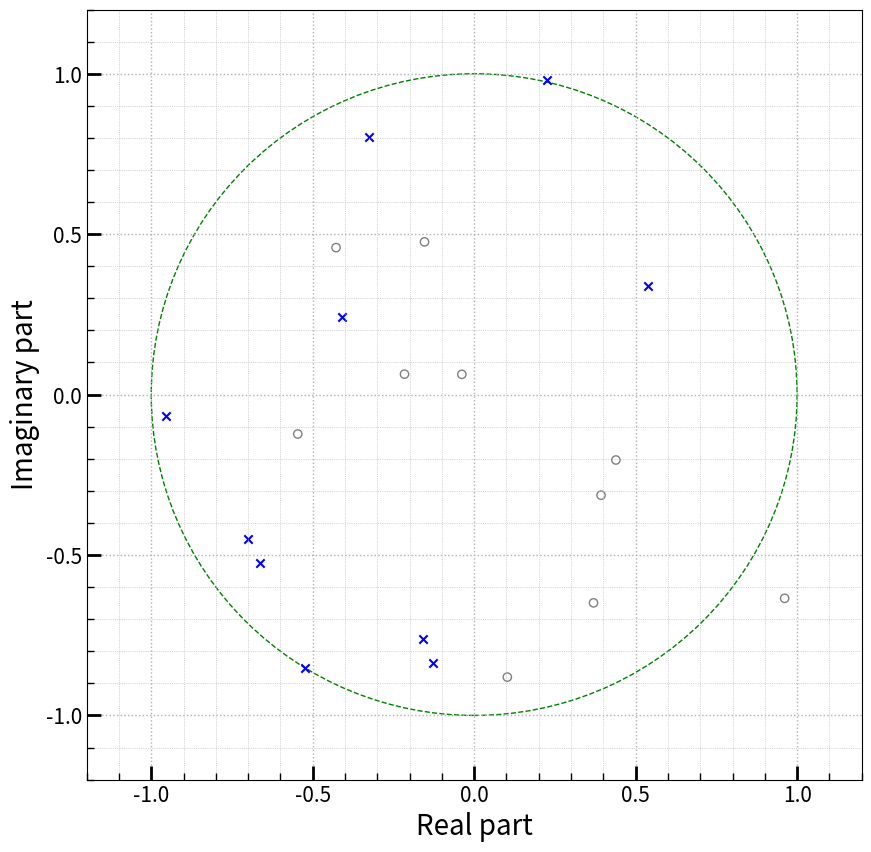

The matplotlib source for this figure:
# -*- coding: utf-8 -*-
'''
@File    :   plt_style.py
@Time    :   2023/05/09 
[redacted]
@Version :   1.0
@Email   :   [email redacted]
@Desc    :   None
'''

import numpy             as     np

import pandas            as     pd

import matplotlib.pyplot as     plt

import matplotlib.ticker as     ticker

from   matplotlib.patches import Circle


# ----------------------------------------------------------------------
# >>> Plot eigen values around a unit circle                     (Nr.)
# ----------------------------------------------------------------------
#
# [redacted]
#
# History
#
# 2023/05/09  - created
#
# Desc
#
# ----------------------------------------------------------------------

def plot_eigens( eigens,
                 eigens2=None,
                 figsize=None, 
                 filename=None, 
                 show_circle=True,
                 set_view=False,
                 pure=False):
    
    if eigens is None:
        
        raise ValueError('Please compute eigen values first.')
    
    
    if figsize is None:
        
        # Set default figure size
        
        figsize = (10,10) 
        
        
    
    fig, ax = plt.subplots( figsize=figsize )
    
    # Show unit circle
    
    if show_circle:
        
        circle = Circle( (0,0), 
                         radius=1, 
                         color='green', 
                         fill=False, 
                         ls='--',
                         label='unit circle')

        ax.add_artist( circle )
        
        
    # Plot the first eigen values
    
    ax.scatter( eigens.real, 
                eigens.imag, 
                marker='o',
                edgecolors='gray',
                facecolors='none',
                label='Eigenvalues')
    
    
    # Plot the compared eigen values set if they are given
    
    if eigens2 is not None:
        
        ax.scatter( eigens2.real, 
                    eigens2.imag, 
                    marker='x',
                    c='blue',
                    label='Eigenvalues2')
    
    # Set_view
    
    if set_view:
        
        ax.set_xlim([ -1.2, 1.2 ])
        ax.set_ylim([ -1.2, 1.2 ])
     
    # Ticks

    ax.minorticks_on()
    
    ax.tick_params( which='major',
                    axis='both',
                    direction='in',
                    length=10,
                    width=2)
    
    ax.tick_params( which='minor',
                    axis='both', 
                    direction='in',
                    length=5,
                    width=1)
    
    ax.xaxis.set_major_locator(ticker.MultipleLocator(0.5))
    ax.yaxis.set_major_locator(ticker.MultipleLocator(0.5))
    
    ax.tick_params(axis='x',labelsize=15)
    ax.tick_params(axis='y',labelsize=15)
    
    # Grids
    
    ax.grid(which='major', ls=':', linewidth=1)
    ax.grid(which='minor', ls=':', linewidth=0.5)
    
    # Labels
    
    ax.set_xlabel( "Real part",fontdict={'size':20})
    ax.set_ylabel( "Imaginary part",fontdict={'size':20})
    
    # With default labels or get pure figure
    
    if pure: fig.subplots_adjust(left=0, right=1, bottom=0, top=1)
    
    # Save figure
    
    if filename: 
        
        plt.savefig( filename )
        print(f"{filename} is saved.\n")
    


# ----------------------------------------------------------------------
# >>> Plot amplitude_St                                          (Nr.)
# ----------------------------------------------------------------------
#
# [redacted]
#
# History
#
# 2023/05/09  - created
#
# Desc
#
# ----------------------------------------------------------------------

def plot_amp_st( st, amp1, amp2=None, 
                 figsize=None, 
                 filename=None, 
                 pure=False, 
                 hidesmall=True ):
    
    if amp1 is None:
        
        raise ValueError('Please compute amplitude first.')
    
    
    if figsize is None:
        
        # Set default figure size
        
        figsize = (10,10) 
        
    
    fig, ax = plt.subplots( figsize=figsize )      
        
    # Plot the first amplitudes
    
    ax.scatter( st, 
                amp1, 
                marker='o',
                edgecolors='gray',
                facecolors='none',
                label='Standard' )
    
    if amp2 is not None:
        
        # if hide small, drop small amplitude less than 1
        
        df = pd.DataFrame( st, columns=['st'])
        
        df['amp2'] = amp2
            
        if hidesmall:
            
            df = df.drop( df[ abs(df['amp2'])<0.001 ].index )
        
        
        ax.scatter( np.array( df['st'] ), 
                    np.array( df['amp2'] ), 
                    marker='x',
                    c='red',
                    label='Sparsity-promoting' )
    
     
    # Ticks

    ax.minorticks_on()
    
    ax.tick_params( which='major',
                    axis='both',
                    direction='in',
                    length=10,
                    width=2)
    
    ax.tick_params( which='minor',
                    axis='both', 
                    direction='in',
                    length=5,
                    width=1)
    
    ax.set_yscale( "symlog", linthresh = 1 )
    
    ax.xaxis.set_major_locator(ticker.MultipleLocator(5.0))
#    ax.yaxis.set_major_locator(ticker.MultipleLocator(0.5))
    
    ax.tick_params(axis='x',labelsize=15)
    ax.tick_params(axis='y',labelsize=15)
    
    # Grids
    
    ax.grid(which='major', ls=':', linewidth=1)
    ax.grid(which='minor', ls=':', linewidth=0.5)
    
    # Labels
    
    ax.set_xlabel( r"$St_{L_{sep}}$",fontdict={'size':20})
    ax.set_ylabel( "amplitude",fontdict={'size':20})
    
    # With default labels or get pure figure
    
    if pure: fig.subplots_adjust(left=0, right=1, bottom=0, top=1)
    
    # Save figure
    
    if filename: 
        
        plt.savefig( filename )
        print(f"{filename} is saved.\n")

    plt.close() # must be added, otherwise will give too many figures warning.


# ----------------------------------------------------------------------
# >>> Plot psi(relative amp)_St                                       (Nr.)
# ----------------------------------------------------------------------
#
# [redacted]
#
# History
#
# 2023/05/09  - created
#
# Desc
#
# ----------------------------------------------------------------------

def plot_psi_st( st, psi1, psi2=None, 
                 figsize=None, 
                 filename=None, 
                 pure=False, 
                 hidesmall=True ):
    
    if psi1 is None:
        
        raise ValueError('Please compute amplitude first.')
    
    
    if figsize is None:
        
        # Set default figure size
        
        figsize = (10,10) 
        
    
    fig, ax = plt.subplots( figsize=figsize )      
        
    # Plot the first amplitudes
    df = pd.DataFrame( st, columns=['st'])
    
    df['psi1'] = psi1
    
    if psi2 is not None:
        
        df['psi2'] = psi2
    
    df = df.drop( df[ df['st']<0.0 ].index )
    

    # Ticks

#    ax.minorticks_on()
    
    ax.tick_params( which='major',
                    axis='both',
                    direction='out',
                    length=10,
                    width=2)
    
    ax.tick_params( which='minor',
                    axis='both', 
                    direction='out',
                    length=5,
                    width=1)
    
#    ax.set_xscale( "log" )
    ax.set_yscale( "log" )
    
#    ax.xaxis.set_major_locator(ticker.MultipleLocator(1.0))
#    ax.yaxis.set_major_locator(ticker.MultipleLocator(0.5))
    ax.yaxis.set_tick_params( which='both', zorder=-1 )
    ax.tick_params( axis='x', labelsize=15 )
    ax.tick_params( axis='y', labelsize=15 )
    
    # axis limit
    
    ax.set_xlim( [0.0,12.0] )
    ax.set_ylim( [0.001,1.0] )
    
    # Grids
    
    ax.grid(which='major', ls=':', linewidth=1)
    ax.grid(which='minor', ls=':', linewidth=0.5)
    
    # Labels
    
    ax.set_xlabel( r"$St_{L_{sep}}$",fontdict={'size':20})
    ax.set_ylabel( r"$|\psi_{k}|$",fontdict={'size':20})
        
    plt.vlines(df['st'],
               0.0,
               df['psi1'], 
               linewidth=1,
               alpha=1.0)
    
    if psi2 is not None:
        
        # if hide small, drop small amplitude less than 1
            
        if hidesmall:
            
            df2 = df.drop( df[ abs(df['psi2'])<1.0e-8 ].index )
        
        
        plt.vlines( np.array( df2['st'] ),
                    0.0, 
                    np.array( df2['psi2'] ), 
                    linewidth=1.5,
                    colors='red',
                    alpha=1.0,
                    label='Sparsity-promoting' )
        
        plt.plot( np.array( df2['st']),
                  np.array( df2['psi2']),
                  'o',
                  color='red',
                  markersize=4)
    # Save figure
    
    if filename: 
        
        plt.savefig( filename )
        print(f"{filename} is saved.\n")
        
    # With default labels or get pure figure
    
    if pure: 
        
        fig.subplots_adjust(left=0, right=1, bottom=0, top=1)
        plt.savefig( 'apure'+filename )
        print(f"{'apure'+filename} is saved.\n")
    
    plt.close()
        


# ----------------------------------------------------------------------
# >>> Function Name                                                (Nr.)
# ----------------------------------------------------------------------
#
# [redacted]
#
# History
#
# 2023/06/09  - created
#
# Desc
#
# ----------------------------------------------------------------------

def plot_dmd_mode( grids, 
                   v,
                   figsize=None, 
                   filename=None,
                   pure=None,
                   colorbar=False,
                   clevel=None,
                   title=None):
    
    if (grids is None) or (v is None):
        
        raise ValueError('grids or mode value is None!')
    
    if figsize is None:
        
        # Set default figure size
        
        figsize = (15,4)
        
    
    fig, ax = plt.subplots( figsize = figsize )
    
    if clevel is None:
        
        clevel = np.linspace( np.min(v), np.max(v), 51 )
    
    
    cs = ax.contourf(grids[0],
                     grids[1],
                     v,
                     levels=clevel,
                     cmap='bwr')
    
    # show colorbar?
    
    if colorbar is True: plt.colorbar( cs )
    
    # set title
    
    if title: ax.set_title(f"{title}",size=20)
    
    # Set view
    
    ax.set_xlim([np.min(grids[0]),np.max(grids[0])])
    ax.set_ylim([np.min(grids[1]),np.max(grids[1])])
    
    # set axises stay with contour and x,y unit length equal
    
    plt.axis('tight')
    plt.gca().set_aspect('equal', adjustable='box')
    
    # save figures
    
    if filename:
        
        plt.savefig( filename )
        
        print(f"{filename} is output.\n")
    
    plt.close()



# ----------------------------------------------------------------------
# >>> Testing section                                           ( -1 )
# ----------------------------------------------------------------------
#
# [redacted]
#
# History
#
# 2023/05/09  - created
#
# Desc
#
# ----------------------------------------------------------------------

def Testing():

 
    np.random.seed(123)
    real_part = np.random.random(10)*2-1
    imag_part = np.random.random(10)*2-1
    eigenvalues = real_part + 1j * imag_part
    
    np.random.seed(111)
    real_part = np.random.random(10)*2-1
    imag_part = np.random.random(10)*2-1
    eigenvalues2 = real_part + 1j * imag_part

    
    plot_eigens(eigenvalues,eigenvalues2,set_view=True)



# ----------------------------------------------------------------------
# >>> Main: for test and debugging                              ( -1 )
# ----------------------------------------------------------------------
#
# [redacted]
#
# History
#
# 2023/05/09  - created
#
# Desc
#
# ----------------------------------------------------------------------

if __name__ == "__main__":

    Testing()